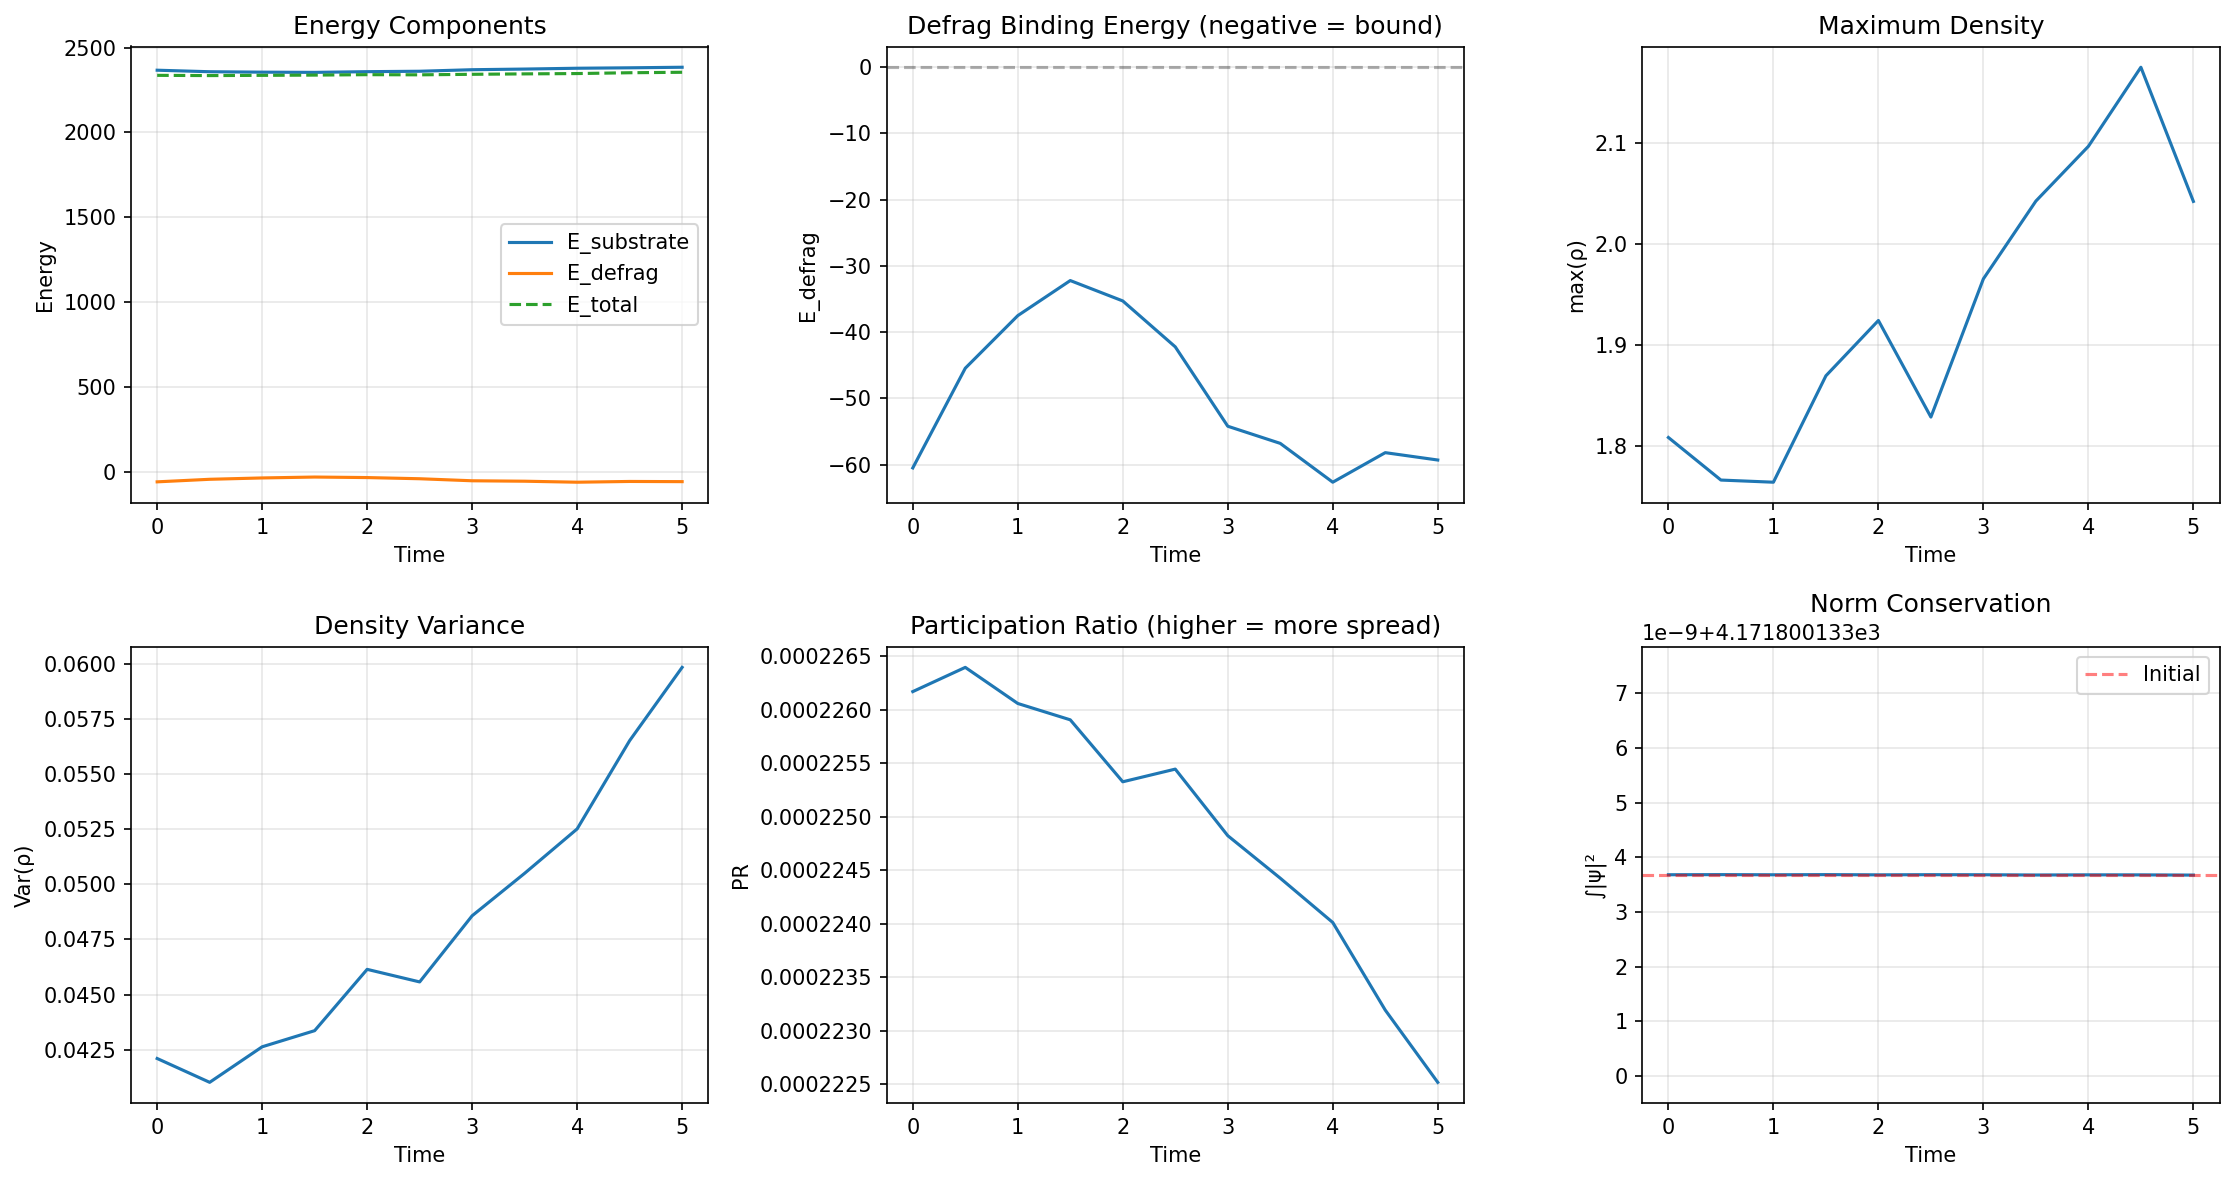

Values plotted in this chart, from the file beside it:
E_substrate, E_defrag, E_total, participation_ratio, max_rho, var_rho, norm, step, time
2367, -60.5, 2337, 0.0002262, 1.809, 0.0421, 4172, 0, 0.0
2358, -45.44, 2335, 0.0002264, 1.767, 0.04102, 4172, 100, 0.5
2356, -37.51, 2337, 0.0002261, 1.764, 0.04263, 4172, 200, 1.0
2354, -32.21, 2338, 0.0002259, 1.87, 0.04336, 4172, 300, 1.5
2359, -35.29, 2341, 0.0002253, 1.924, 0.04614, 4172, 400, 2.0
2361, -42.22, 2340, 0.0002254, 1.829, 0.04557, 4172, 500, 2.5
2370, -54.21, 2343, 0.0002248, 1.965, 0.04857, 4172, 600, 3.0
2374, -56.8, 2346, 0.0002244, 2.042, 0.0505, 4172, 700, 3.5
2379, -62.66, 2347, 0.000224, 2.096, 0.05251, 4172, 800, 4.0
2381, -58.19, 2352, 0.0002232, 2.175, 0.05651, 4172, 900, 4.5
2385, -59.31, 2355, 0.0002225, 2.042, 0.05983, 4172, 1000, 5.0
